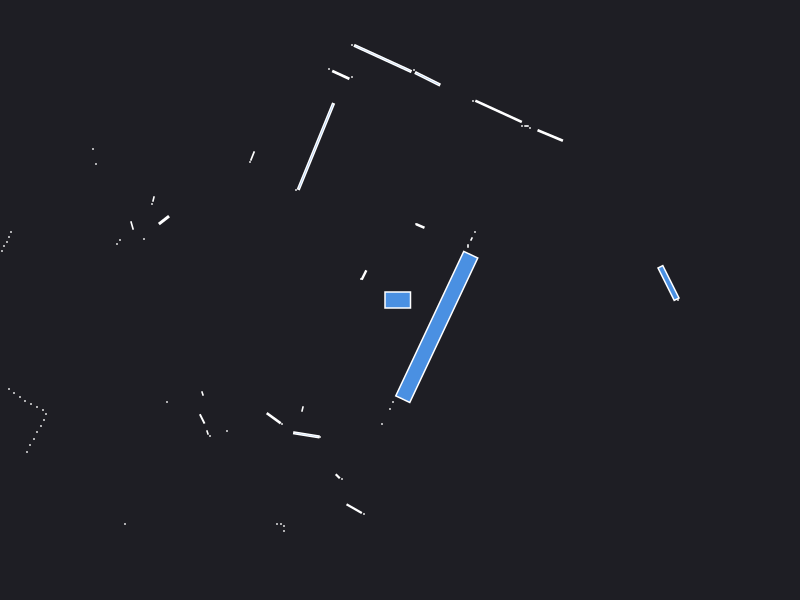

Source data for this figure (header and first rows):
0.000000	0.000000	0.049500
2.68	0.15	0.000441
2.78	0.000000	0.000441
2.685	0.17	0.08464
0.68	0.54	0.000840
0.715	0.61	0.001250
0.75	0.68	0.000441
1.502	1.645	0.03455
1.3	1.72	0.000441
1.265	1.74	0.001050
1.22	1.74	0.000441
0.9857	1.887	0.1126
0.73	1.99	0.000441
0.2029	0.7402	0.005616
0.16	0.76	0.000441
0.276	2.212	0.04181
0.14	2.3	0.000441
-0.1723	2.415	0.1722
-0.48	2.55	0.000441
-0.48	2.23	0.000441
-0.5919	2.251	0.01922
-0.71	2.31	0.000441
-0.8409	1.535	0.3401
-1.04	1.1	0.000441
-1.475	1.44	0.005345
-1.5	1.38	0.000441
-0.36	0.25	0.007072
-0.39	0.21	0.000441
-3.07	1.51	0.000441
-3.04	1.36	0.000441
-2.465	1.01	0.001866
-2.48	0.96	0.000441
-2.36	0.7991	0.01213
-2.679	0.7452	0.003734
-2.56	0.61	0.000441
-2.8	0.6	0.000441
-2.83	0.56	0.000441
-3.89	0.68	0.000441
-3.91	0.63	0.000441
-3.93	0.58	0.000441
-3.96	0.54	0.000441
-3.98	0.49	0.000441
-4.01	0.44	0.000441
-4.05	0.4	0.000441
-4.08	0.35	0.000441
-4.1	0.3	0.000441
-4.12	0.25	0.000441
-4.15	0.2	0.000441
-4.17	0.15	0.000441
-4.2	0.1	0.000441
-4.25	0.05	0.000441
-6.64	-0.09	0.000441
-6.48	-0.17	0.000441
-6.32	-0.25	0.000441
-6.16	-0.32	0.000441
-6.01	-0.38	0.000441
-5.88	-0.45	0.000441
-5.78	-0.51	0.000441
-4.84	-0.61	0.000441
-5.05	-0.83	0.000441
-5.07	-1.03	0.000441
... 40 more rows
